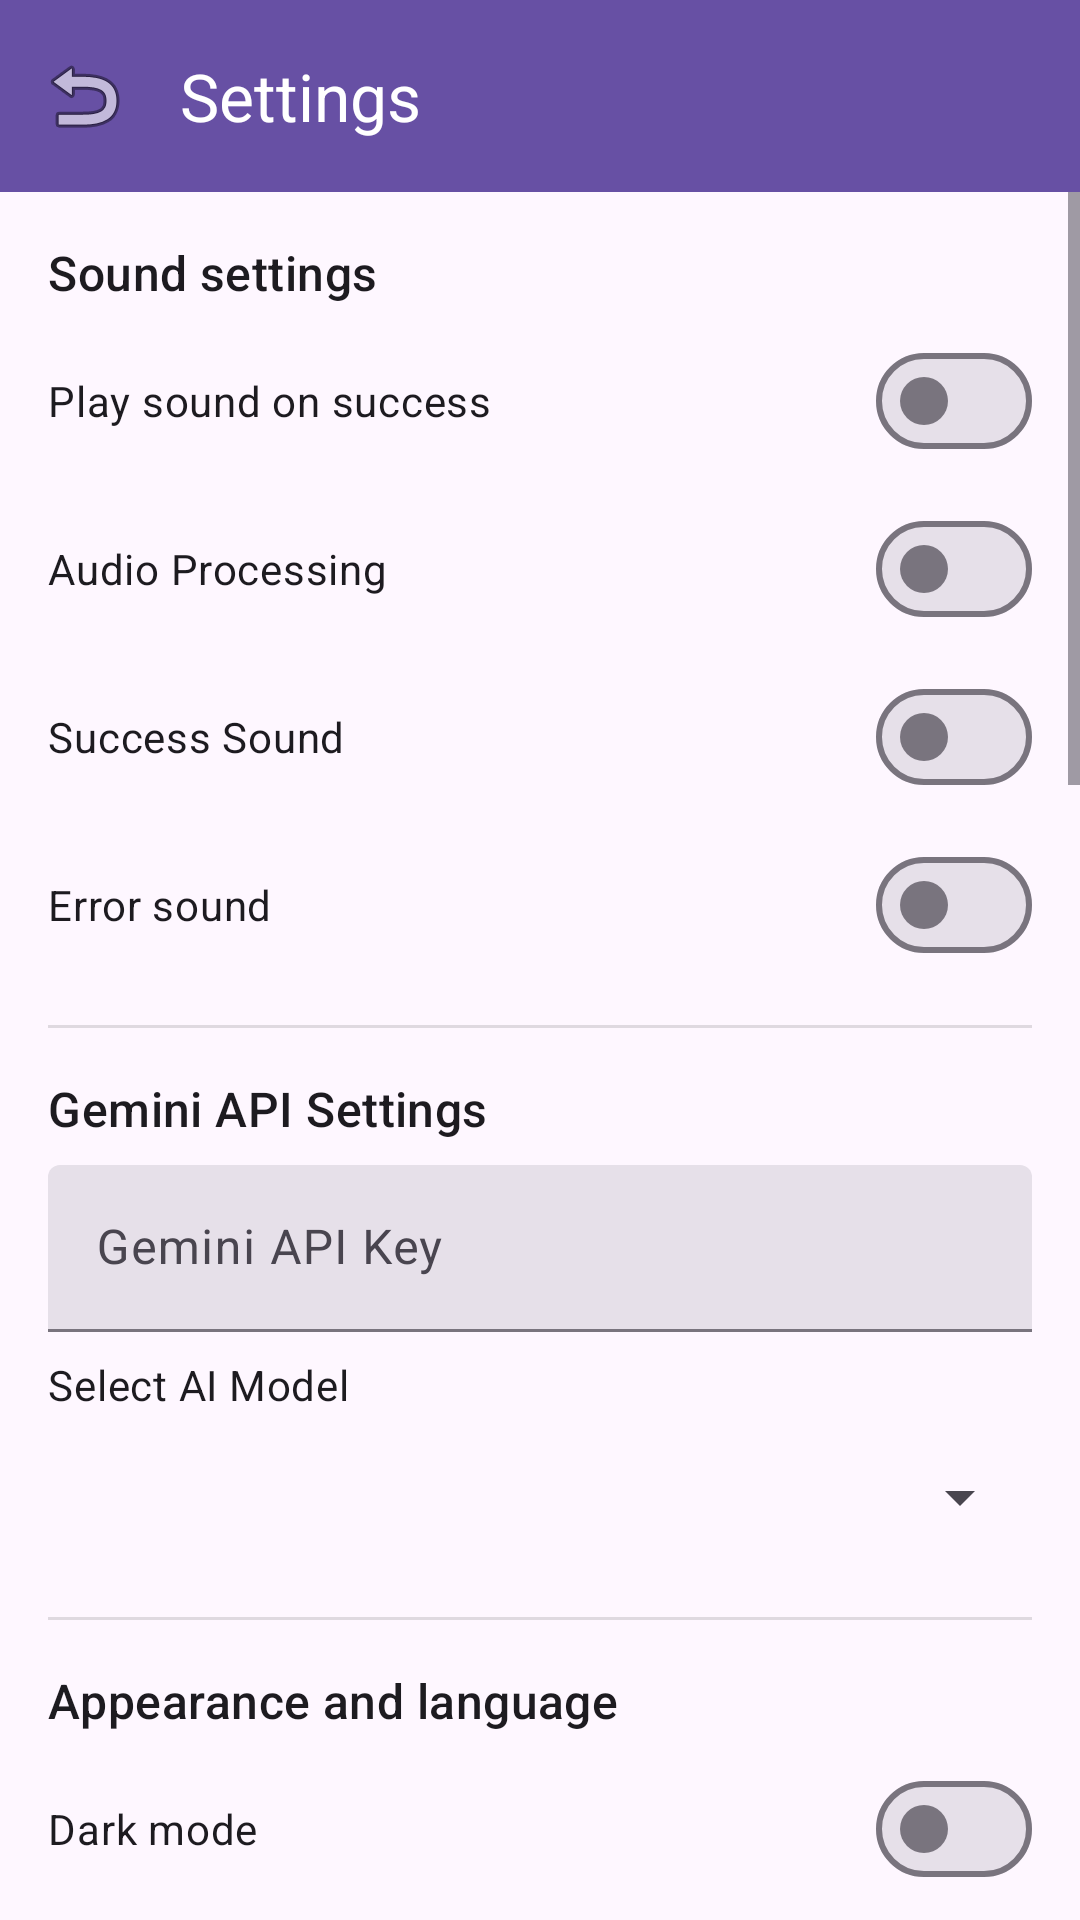

Android layout source for this screen:
<!-- AndroidManifest.xml: application theme Theme.AccessibleVideoEditor -->
<!-- res/layout/fragment_settings.xml -->
<?xml version='1.0' encoding='utf-8'?>
<LinearLayout xmlns:android="http://schemas.android.com/apk/res/android" xmlns:app="http://schemas.android.com/apk/res-auto" android:layout_width="match_parent" android:layout_height="match_parent" android:orientation="vertical">
    <com.google.android.material.appbar.MaterialToolbar android:id="@+id/topAppBar" android:layout_width="match_parent" android:layout_height="?attr/actionBarSize" android:background="?attr/colorPrimary" app:title="@string/string_133" app:titleTextColor="?attr/colorOnPrimary" app:navigationIcon="@android:drawable/ic_menu_revert" />
    <ScrollView android:layout_width="match_parent" android:layout_height="match_parent" android:fillViewport="true">
        <LinearLayout android:layout_width="match_parent" android:layout_height="wrap_content" android:orientation="vertical" android:padding="16dp">
            <TextView android:layout_width="match_parent" android:layout_height="wrap_content" android:layout_marginBottom="8dp" android:text="@string/string_96" android:textAppearance="?attr/textAppearanceTitleMedium" />
            <com.google.android.material.materialswitch.MaterialSwitch android:id="@+id/switchStartupSound" android:layout_width="match_parent" android:layout_height="wrap_content" android:layout_marginBottom="8dp" android:text="@string/string_82" />
            <com.google.android.material.materialswitch.MaterialSwitch android:id="@+id/switchProcessingSound" android:layout_width="match_parent" android:layout_height="wrap_content" android:layout_marginBottom="8dp" android:text="@string/string_111" />
            <com.google.android.material.materialswitch.MaterialSwitch android:id="@+id/switchSuccessSound" android:layout_width="match_parent" android:layout_height="wrap_content" android:layout_marginBottom="8dp" android:text="@string/string_130" />
            <com.google.android.material.materialswitch.MaterialSwitch android:id="@+id/switchErrorSound" android:layout_width="match_parent" android:layout_height="wrap_content" android:layout_marginBottom="16dp" android:text="@string/string_136" />
            <View android:layout_width="match_parent" android:layout_height="1dp" android:layout_marginBottom="16dp" android:background="?android:attr/listDivider" />
            <TextView android:layout_width="match_parent" android:layout_height="wrap_content" android:layout_marginBottom="8dp" android:text="@string/string_196" android:textAppearance="?attr/textAppearanceTitleMedium" />
            <com.google.android.material.textfield.TextInputLayout style="@style/Widget.Material3.TextInputLayout.FilledBox" android:layout_width="match_parent" android:layout_height="wrap_content" android:layout_marginBottom="8dp" android:hint="@string/string_197">
                <com.google.android.material.textfield.TextInputEditText android:id="@+id/etGeminiApiKey" android:layout_width="match_parent" android:layout_height="wrap_content" android:contentDescription="@string/cd_gemini_api_key" android:inputType="textPassword" />
            </com.google.android.material.textfield.TextInputLayout>
            <TextView android:id="@+id/tvLabelGeminiModel" android:layout_width="match_parent" android:layout_height="wrap_content" android:text="@string/string_198" android:labelFor="@id/spGeminiModel" android:textAppearance="?attr/textAppearanceBodyMedium" android:layout_marginBottom="4dp" />
            <Spinner android:id="@+id/spGeminiModel" android:layout_width="match_parent" android:layout_height="wrap_content" android:layout_marginBottom="16dp" android:minHeight="48dp" android:contentDescription="@string/string_198" />
            <View android:layout_width="match_parent" android:layout_height="1dp" android:layout_marginBottom="16dp" android:background="?android:attr/listDivider" />
            <TextView android:layout_width="match_parent" android:layout_height="wrap_content" android:layout_marginBottom="8dp" android:text="@string/string_100" android:textAppearance="?attr/textAppearanceTitleMedium" />
            <com.google.android.material.materialswitch.MaterialSwitch android:id="@+id/switchDarkMode" android:layout_width="match_parent" android:layout_height="wrap_content" android:layout_marginBottom="8dp" android:text="@string/string_109" />
            <TextView android:id="@+id/tvLabelLanguage" android:layout_width="match_parent" android:layout_height="wrap_content" android:text="@string/string_17" android:labelFor="@id/spLanguage" android:textAppearance="?attr/textAppearanceBodyMedium" android:layout_marginBottom="4dp" />
            <Spinner android:id="@+id/spLanguage" android:layout_width="match_parent" android:layout_height="wrap_content" android:layout_marginBottom="16dp" android:minHeight="48dp" android:contentDescription="@string/string_17" />
            <TextView android:id="@+id/tvLabelExportQuality" android:layout_width="match_parent" android:layout_height="wrap_content" android:text="@string/label_export_quality" android:labelFor="@id/spExportQuality" android:textAppearance="?attr/textAppearanceBodyMedium" android:layout_marginBottom="4dp" />
            <Spinner android:id="@+id/spExportQuality" android:layout_width="match_parent" android:layout_height="wrap_content" android:layout_marginBottom="16dp" android:minHeight="48dp" android:contentDescription="@string/label_export_quality" />
            <View android:layout_width="match_parent" android:layout_height="1dp" android:layout_marginBottom="16dp" android:background="?android:attr/listDivider" />
            <TextView android:layout_width="match_parent" android:layout_height="wrap_content" android:layout_marginBottom="8dp" android:text="@string/title_troubleshooting" android:textAppearance="?attr/textAppearanceTitleMedium" />
            <com.google.android.material.button.MaterialButton android:id="@+id/btnViewErrorLog" android:layout_width="match_parent" android:layout_height="60dp" android:layout_marginBottom="8dp" android:text="@string/btn_view_error_log" style="@style/Widget.Material3.Button.TonalButton" android:minHeight="48dp" />
            <com.google.android.material.button.MaterialButton android:id="@+id/btnUserStats" android:layout_width="match_parent" android:layout_height="60dp" android:layout_marginBottom="16dp" android:text="إحصائيات استخدام الأدوات 📊" style="@style/Widget.Material3.Button.TonalButton" android:minHeight="48dp" />
            <View android:layout_width="match_parent" android:layout_height="1dp" android:layout_marginBottom="16dp" android:background="?android:attr/listDivider" />
            <TextView android:layout_width="match_parent" android:layout_height="wrap_content" android:layout_marginBottom="8dp" android:text="@string/title_device_id" android:textAppearance="?attr/textAppearanceTitleMedium" />
            <com.google.android.material.button.MaterialButton android:id="@+id/btnCopyDeviceId" android:layout_width="match_parent" android:layout_height="60dp" android:layout_marginBottom="16dp" android:text="@string/btn_copy_device_id" style="@style/Widget.Material3.Button.TonalButton" android:minHeight="48dp" />
            <View android:layout_width="match_parent" android:layout_height="1dp" android:layout_marginBottom="16dp" android:background="?android:attr/listDivider" />
            <TextView android:layout_width="match_parent" android:layout_height="wrap_content" android:layout_marginBottom="8dp" android:text="@string/string_87" android:textAppearance="?attr/textAppearanceTitleMedium" />
            <com.google.android.material.button.MaterialButton android:id="@+id/btnCheckUpdates" android:layout_width="match_parent" android:layout_height="60dp" android:layout_marginBottom="8dp" android:text="@string/string_48" android:minHeight="48dp" />
            <com.google.android.material.button.MaterialButton android:id="@+id/btnHelp" android:layout_width="match_parent" android:layout_height="60dp" android:layout_marginBottom="8dp" android:text="@string/string_105" android:minHeight="48dp" />
            <com.google.android.material.button.MaterialButton android:id="@+id/btnVolunteerTranslation" android:layout_width="match_parent" android:layout_height="60dp" android:layout_marginBottom="8dp" android:text="@string/string_239" android:minHeight="48dp" />
            <com.google.android.material.button.MaterialButton android:id="@+id/btnEmail" android:layout_width="match_parent" android:layout_height="60dp" android:layout_marginBottom="8dp" android:text="@string/string_27" android:minHeight="48dp" />
            <com.google.android.material.button.MaterialButton android:id="@+id/btnWhatsApp" android:layout_width="match_parent" android:layout_height="60dp" android:layout_marginBottom="8dp" android:text="@string/string_61" android:minHeight="48dp" />
            <com.google.android.material.button.MaterialButton android:id="@+id/btnTwitter" android:layout_width="match_parent" android:layout_height="60dp" android:layout_marginBottom="8dp" android:text="@string/string_148" android:minHeight="48dp" />
            <com.google.android.material.button.MaterialButton android:id="@+id/btnFacebook" android:layout_width="match_parent" android:layout_height="60dp" android:layout_marginBottom="8dp" android:text="@string/string_144" android:minHeight="48dp" />
            <com.google.android.material.button.MaterialButton android:id="@+id/btnPrivacyPolicy" android:layout_width="match_parent" android:layout_height="60dp" android:layout_marginBottom="16dp" android:text="@string/string_privacy_policy" android:minHeight="48dp" />
        </LinearLayout>
    </ScrollView>
</LinearLayout>
<!-- resources referenced by this layout -->
<resources>
  <string name="btn_copy_device_id">Copy Device ID (ANDROID_ID)</string>
  <string name="btn_view_error_log">View System Error &amp; Crash Logs</string>
  <string name="cd_gemini_api_key">Edit box, Gemini API Key</string>
  <string name="label_export_quality">Export Video Quality:</string>
  <string name="string_100">Appearance and language</string>
  <string name="string_105">Help Center</string>
  <string name="string_109">Dark mode</string>
  <string name="string_111">Audio Processing</string>
  <string name="string_130">Success Sound</string>
  <string name="string_133">Settings</string>
  <string name="string_136">Error sound</string>
  <string name="string_144">Facebook</string>
  <string name="string_148">Twitter</string>
  <string name="string_17">Change language</string>
  <string name="string_196">Gemini API Settings</string>
  <string name="string_197">Gemini API Key</string>
  <string name="string_198">Select AI Model</string>
  <string name="string_239">Contribute to translation</string>
  <string name="string_27">Email support</string>
  <string name="string_48">Check for updates</string>
  <string name="string_61">Communication via WhatsApp</string>
  <string name="string_82">Play sound on success</string>
  <string name="string_87">Support and assistance</string>
  <string name="string_96">Sound settings</string>
  <string name="string_privacy_policy">Privacy Policy</string>
  <string name="title_device_id">Unique Device ID</string>
  <string name="title_troubleshooting">Troubleshooting</string>
  <style name="Theme.AccessibleVideoEditor" parent="Theme.Material3.DayNight.NoActionBar" />
</resources>
